Labelled photos from "Images", an image-classification folder in ih-lab/CNN_Smoothie. The possible labels are: adeno, squam.

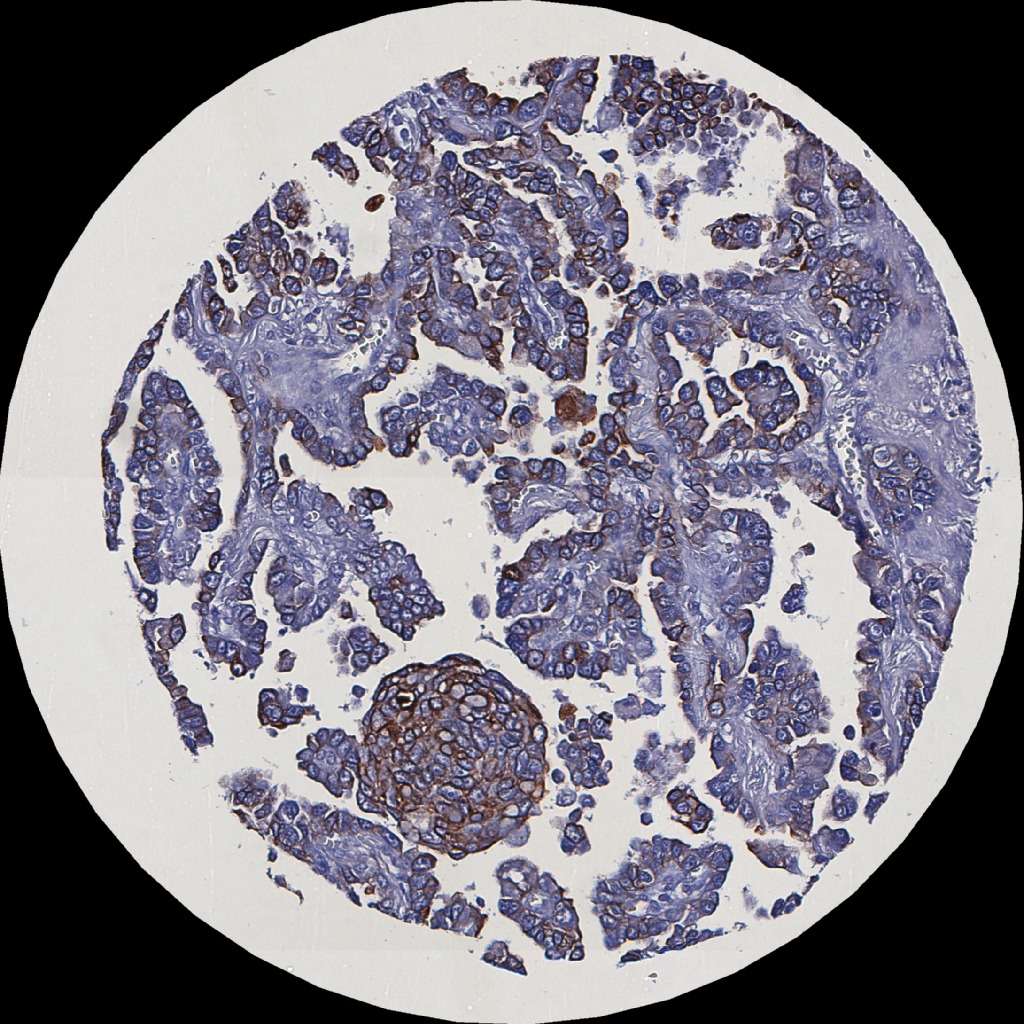
Label: adeno

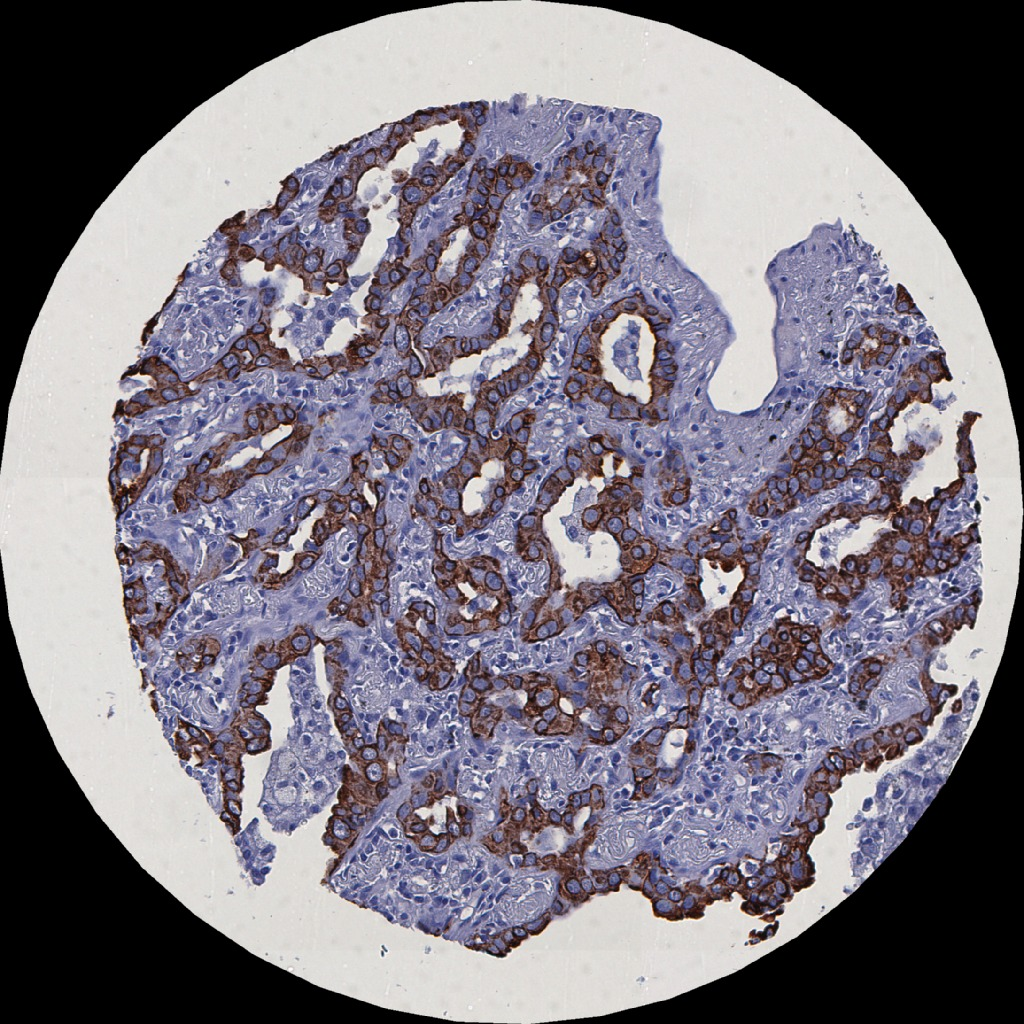
Label: adeno

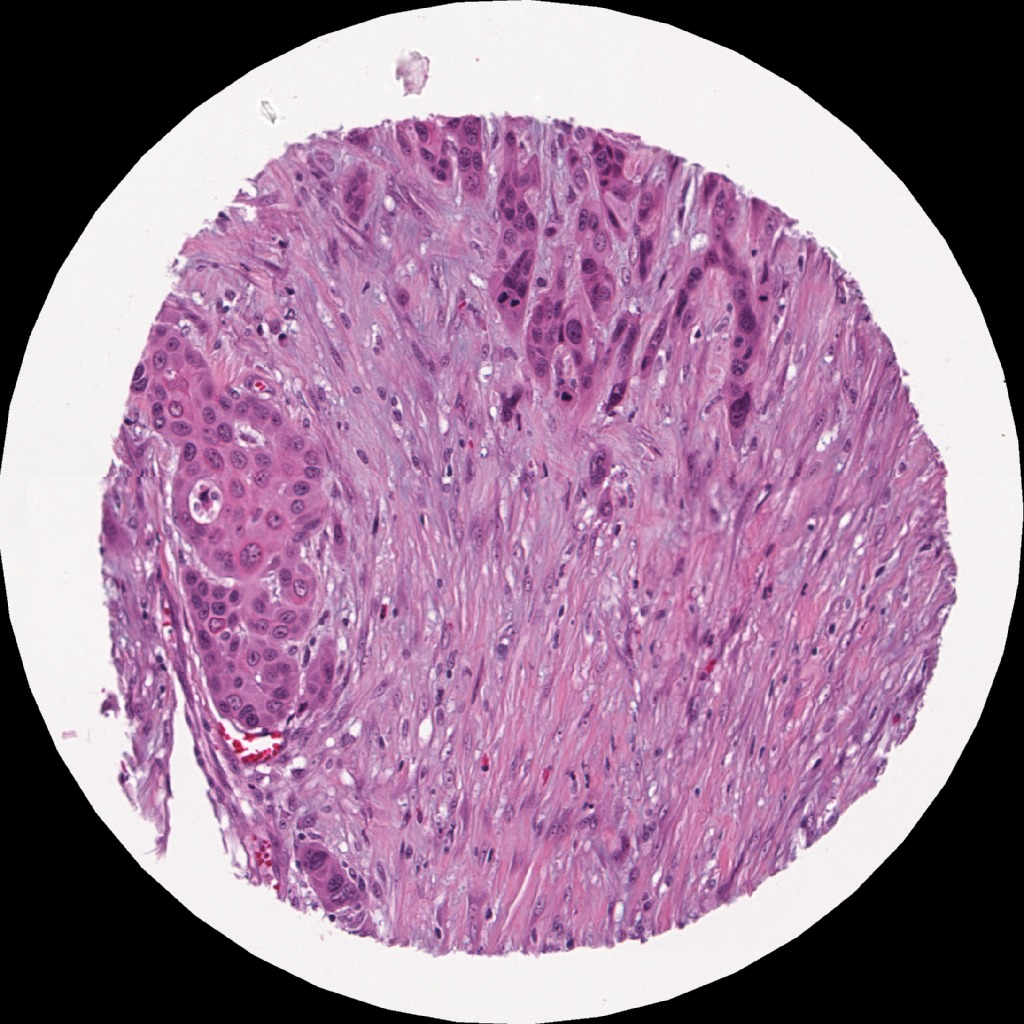
Label: squam

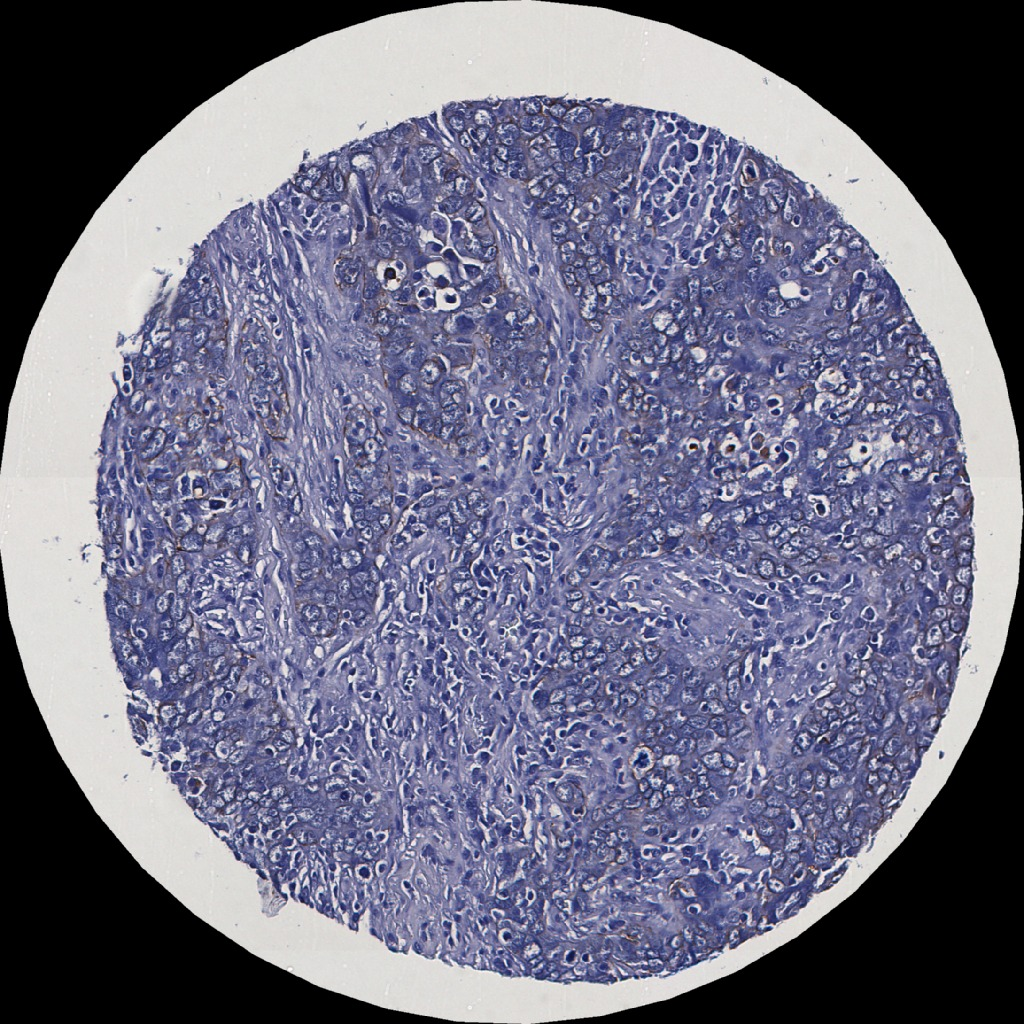
Label: adeno

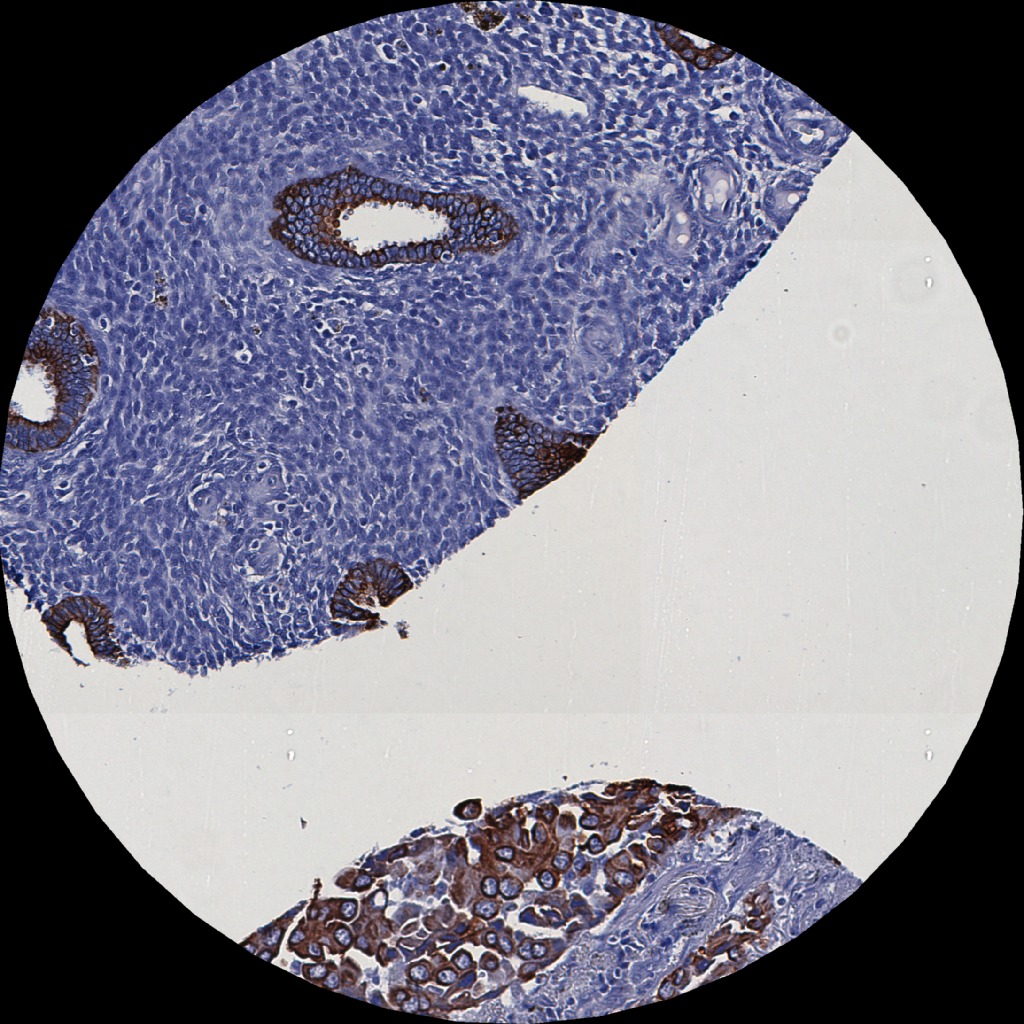
Label: adeno

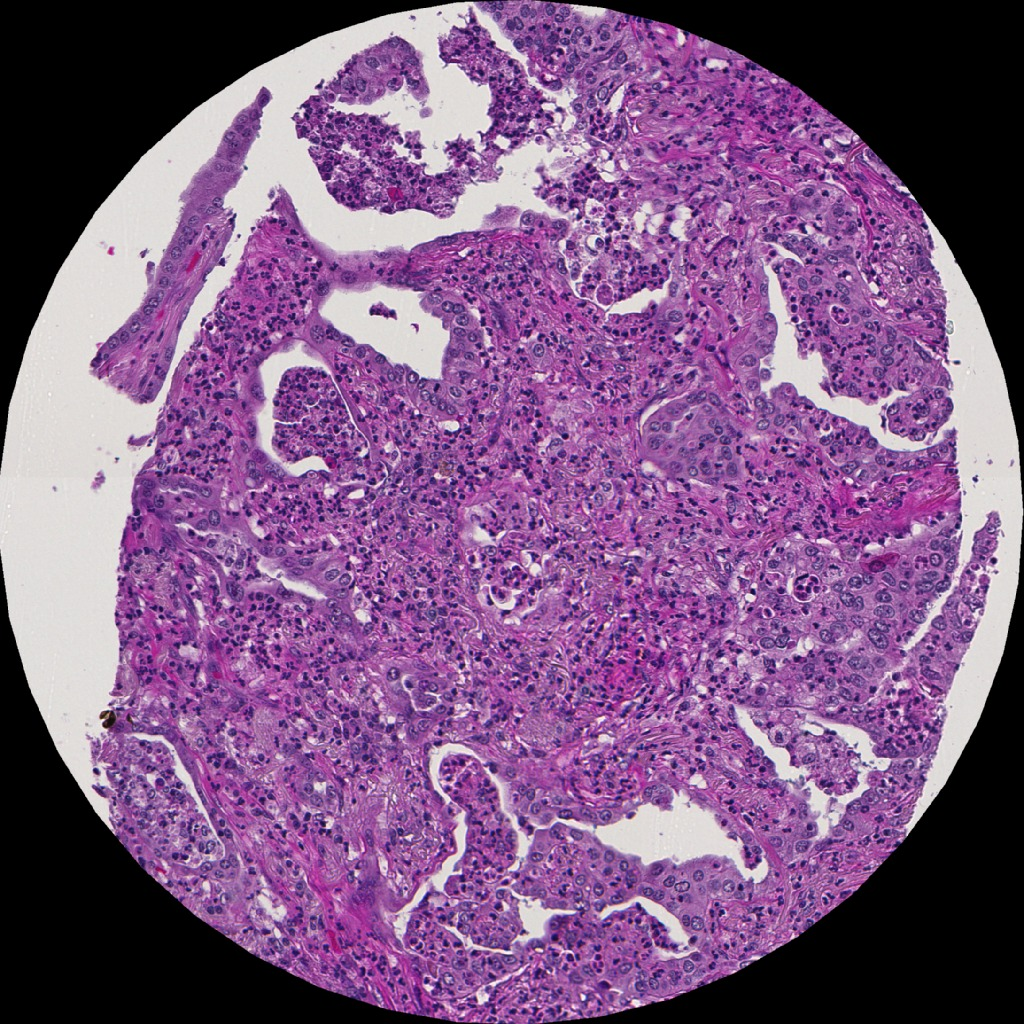
Label: adeno
